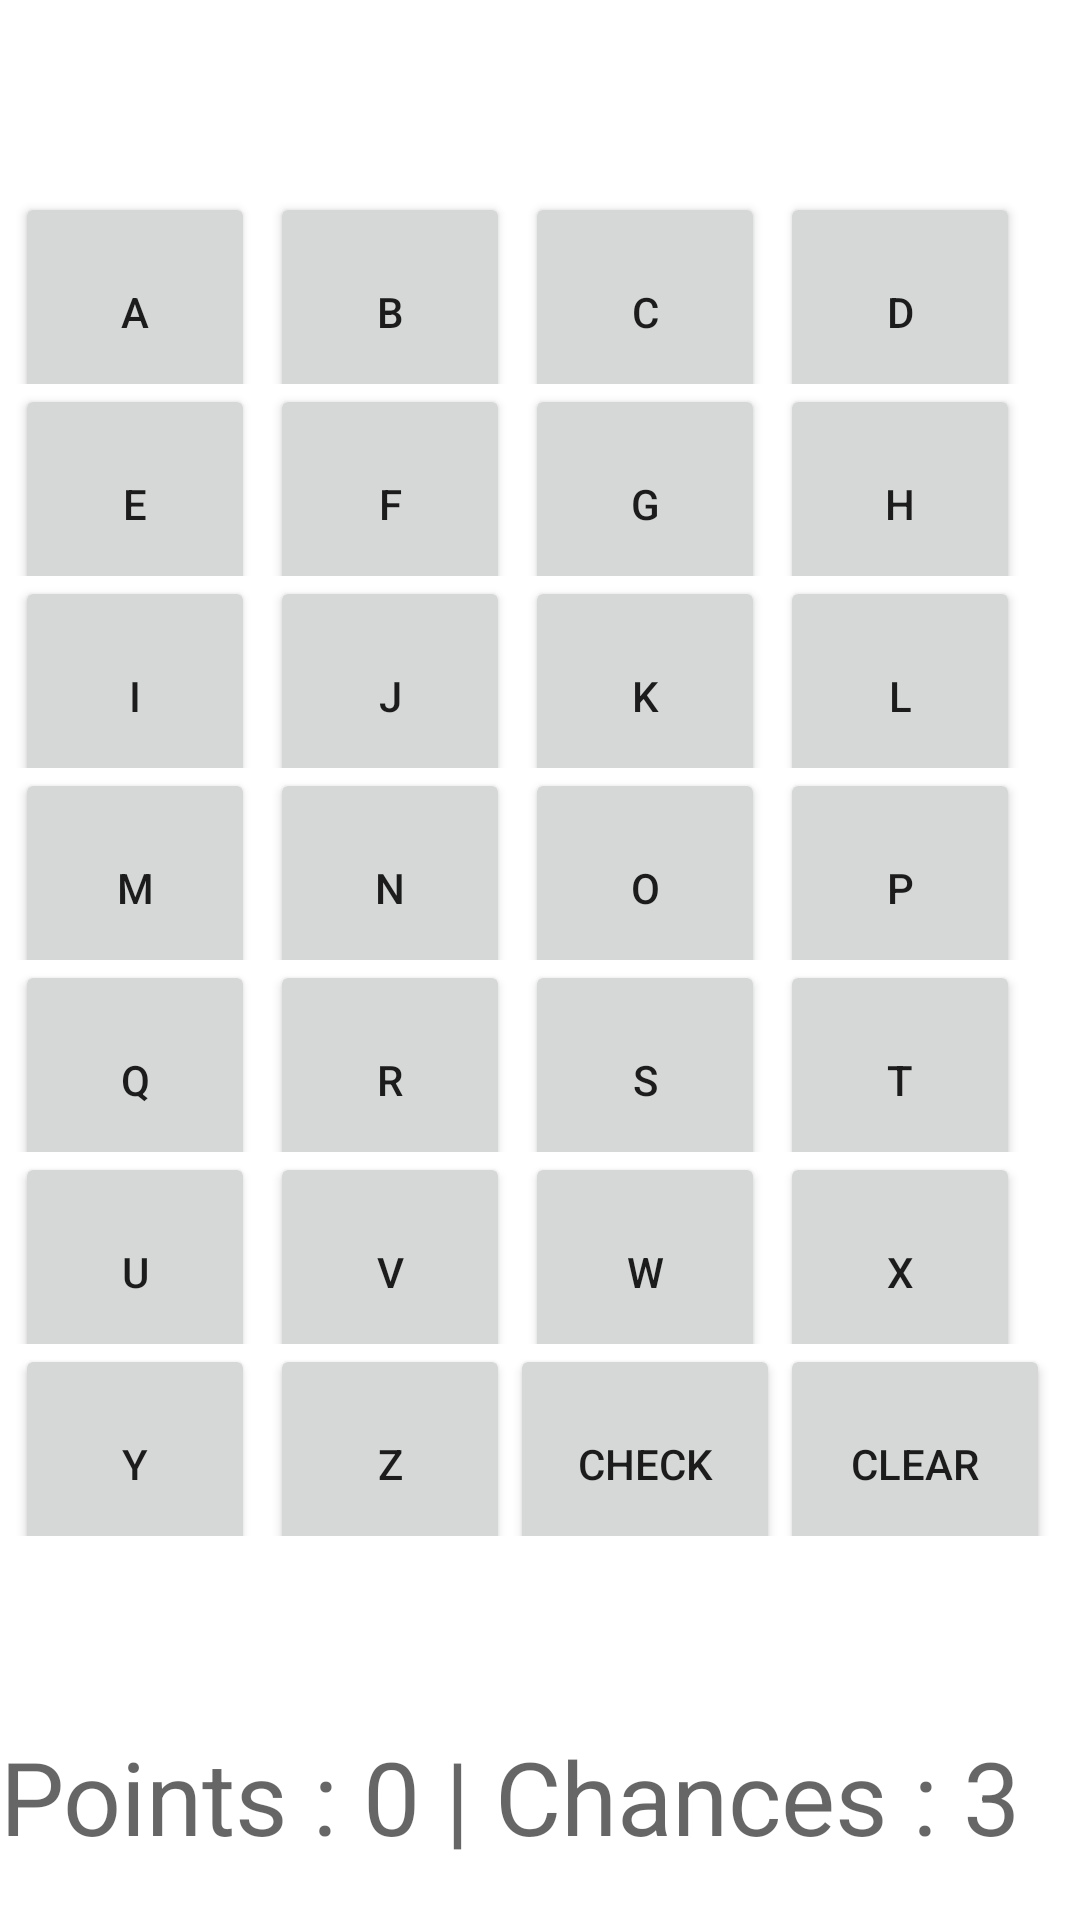

Write the Android layout XML for this screen, with the resource values it uses.
<!-- AndroidManifest.xml: application theme Theme.ARApp -->
<!-- res/layout/activity_game.xml -->
<?xml version="1.0" encoding="utf-8"?>
<androidx.constraintlayout.widget.ConstraintLayout xmlns:android="http://schemas.android.com/apk/res/android"
    xmlns:app="http://schemas.android.com/apk/res-auto"
    xmlns:tools="http://schemas.android.com/tools"
    android:layout_width="match_parent"
    android:layout_height="match_parent"
    tools:context=".GameActivity"
    android:title="Games">

    <LinearLayout
        android:layout_width="match_parent"
        android:layout_height="match_parent"
        android:orientation="vertical"
        tools:layout_editor_absoluteX="0dp"
        tools:layout_editor_absoluteY="0dp">

        <TextView
            android:id="@+id/lblWord"
            android:layout_width="238dp"
            android:layout_height="0dp"
            android:layout_weight="1"
            android:textAppearance="@style/TextAppearance.AppCompat.Display1" />

        <LinearLayout
            android:layout_width="match_parent"
            android:layout_height="0dp"
            android:layout_weight="1">

            <Button
                android:id="@+id/ABtn"
                android:layout_width="80dp"
                android:layout_height="80dp"
                android:layout_marginLeft="5dp"
                android:onClick="createWord"
                android:text="A" />

            <Button
                android:id="@+id/BBtn"
                android:layout_width="80dp"
                android:layout_height="80dp"
                android:layout_marginLeft="5dp"
                android:onClick="createWord"
                android:text="B" />

            <Button
                android:id="@+id/CBtn"
                android:layout_width="80dp"
                android:layout_height="80dp"
                android:layout_marginLeft="5dp"
                android:onClick="createWord"
                android:text="C" />

            <Button
                android:id="@+id/DBtn"
                android:layout_width="80dp"
                android:layout_height="80dp"
                android:layout_marginLeft="5dp"
                android:onClick="createWord"
                android:text="D" />
        </LinearLayout>

        <LinearLayout
            android:layout_width="match_parent"
            android:layout_height="0dp"
            android:layout_weight="1">

            <Button
                android:id="@+id/EBtn"
                android:layout_width="80dp"
                android:layout_height="80dp"
                android:layout_marginLeft="5dp"
                android:onClick="createWord"
                android:text="E" />

            <Button
                android:id="@+id/FBtn"
                android:layout_width="80dp"
                android:layout_height="80dp"
                android:layout_marginLeft="5dp"
                android:onClick="createWord"
                android:text="F" />

            <Button
                android:id="@+id/GBtn"
                android:layout_width="80dp"
                android:layout_height="80dp"
                android:layout_marginLeft="5dp"
                android:onClick="createWord"
                android:text="G" />

            <Button
                android:id="@+id/HBtn"
                android:layout_width="80dp"
                android:layout_height="80dp"
                android:layout_marginLeft="5dp"
                android:onClick="createWord"
                android:text="H" />
        </LinearLayout>

        <LinearLayout
            android:layout_width="match_parent"
            android:layout_height="0dp"
            android:layout_weight="1">

            <Button
                android:id="@+id/IBtn"
                android:layout_width="80dp"
                android:layout_height="80dp"
                android:layout_marginLeft="5dp"
                android:onClick="createWord"
                android:text="I" />

            <Button
                android:id="@+id/JBtn"
                android:layout_width="80dp"
                android:layout_height="80dp"
                android:layout_marginLeft="5dp"
                android:onClick="createWord"
                android:text="J" />

            <Button
                android:id="@+id/KBtn"
                android:layout_width="80dp"
                android:layout_height="80dp"
                android:layout_marginLeft="5dp"
                android:onClick="createWord"
                android:text="K" />

            <Button
                android:id="@+id/LBtn"
                android:layout_width="80dp"
                android:layout_height="80dp"
                android:layout_marginLeft="5dp"
                android:onClick="createWord"
                android:text="L" />
        </LinearLayout>

        <LinearLayout
            android:layout_width="match_parent"
            android:layout_height="0dp"
            android:layout_weight="1">

            <Button
                android:id="@+id/MBtn"
                android:layout_width="80dp"
                android:layout_height="80dp"
                android:layout_marginLeft="5dp"
                android:onClick="createWord"
                android:text="M" />

            <Button
                android:id="@+id/NBtn"
                android:layout_width="80dp"
                android:layout_height="80dp"
                android:layout_marginLeft="5dp"
                android:onClick="createWord"
                android:text="N" />

            <Button
                android:id="@+id/OBtn"
                android:layout_width="80dp"
                android:layout_height="80dp"
                android:layout_marginLeft="5dp"
                android:onClick="createWord"
                android:text="O" />

            <Button
                android:id="@+id/PBtn"
                android:layout_width="80dp"
                android:layout_height="80dp"
                android:layout_marginLeft="5dp"
                android:onClick="createWord"
                android:text="P" />
        </LinearLayout>

        <LinearLayout
            android:layout_width="match_parent"
            android:layout_height="0dp"
            android:layout_weight="1">

            <Button
                android:id="@+id/QBtn"
                android:layout_width="80dp"
                android:layout_height="80dp"
                android:layout_marginLeft="5dp"
                android:onClick="createWord"
                android:text="Q" />

            <Button
                android:id="@+id/RBtn"
                android:layout_width="80dp"
                android:layout_height="80dp"
                android:layout_marginLeft="5dp"
                android:onClick="createWord"
                android:text="R" />

            <Button
                android:id="@+id/SBtn"
                android:layout_width="80dp"
                android:layout_height="80dp"
                android:layout_marginLeft="5dp"
                android:onClick="createWord"
                android:text="S" />

            <Button
                android:id="@+id/TBtn"
                android:layout_width="80dp"
                android:layout_height="80dp"
                android:layout_marginLeft="5dp"
                android:onClick="createWord"
                android:text="T" />
        </LinearLayout>

        <LinearLayout
            android:layout_width="match_parent"
            android:layout_height="0dp"
            android:layout_weight="1">

            <Button
                android:id="@+id/UBtn"
                android:layout_width="80dp"
                android:layout_height="80dp"
                android:layout_marginLeft="5dp"
                android:onClick="createWord"
                android:text="U" />

            <Button
                android:id="@+id/VBtn"
                android:layout_width="80dp"
                android:layout_height="80dp"
                android:layout_marginLeft="5dp"
                android:onClick="createWord"
                android:text="V" />

            <Button
                android:id="@+id/WBtn"
                android:layout_width="80dp"
                android:layout_height="80dp"
                android:layout_marginLeft="5dp"
                android:onClick="createWord"
                android:text="W" />

            <Button
                android:id="@+id/XBtn"
                android:layout_width="80dp"
                android:layout_height="80dp"
                android:layout_marginLeft="5dp"
                android:onClick="createWord"
                android:text="X" />
        </LinearLayout>

        <LinearLayout
            android:layout_width="match_parent"
            android:layout_height="0dp"
            android:layout_weight="1">

            <Button
                android:id="@+id/YBtn"
                android:layout_width="80dp"
                android:layout_height="80dp"
                android:layout_marginLeft="5dp"
                android:onClick="createWord"
                android:text="Y" />

            <Button
                android:id="@+id/ZBtn"
                android:layout_width="80dp"
                android:layout_height="80dp"
                android:layout_marginLeft="5dp"
                android:onClick="createWord"
                android:text="Z" />

            <Button
                android:id="@+id/btnCheck"
                android:layout_width="90dp"
                android:layout_height="80dp"
                android:onClick="checkWord"
                android:text="Check" />

            <Button
                android:id="@+id/button"
                android:layout_width="90dp"
                android:layout_height="80dp"
                android:onClick="clearWord"
                android:text="Clear" />
        </LinearLayout>

        <TextView
            android:id="@+id/lblResult"
            android:layout_width="match_parent"
            android:layout_height="0dp"
            android:layout_weight="1"
            android:text=""
            android:textStyle="bold"
            android:textAppearance="@style/TextAppearance.AppCompat.Display2"
            android:textSize="30sp"/>

        <TextView
            android:id="@+id/lblPoints"
            android:layout_width="match_parent"
            android:layout_height="0dp"
            android:layout_weight="1"
            android:text="Points : 0 | Chances : 3"
            android:textAppearance="@style/TextAppearance.AppCompat.Display1"/>
    </LinearLayout>
</androidx.constraintlayout.widget.ConstraintLayout>
<!-- resources referenced by this layout -->
<resources>
  <style name="Theme.ARApp" parent="Theme.MaterialComponents.DayNight.DarkActionBar">
          
          <item name="colorPrimary">#EC3</item>
          <item name="colorPrimaryVariant">#EC3</item>
          <item name="colorOnPrimary">@color/black</item>
          
          <item name="colorSecondary">@color/teal_200</item>
          <item name="colorSecondaryVariant">@color/teal_700</item>
          <item name="colorOnSecondary">@color/black</item>
          
          <item name="android:statusBarColor" tools:targetApi="l">?attr/colorPrimaryVariant</item>
          
      </style>
  <color name="black">#FF000000</color>
  <color name="teal_200">#FF03DAC5</color>
  <color name="teal_700">#FF018786</color>
</resources>
